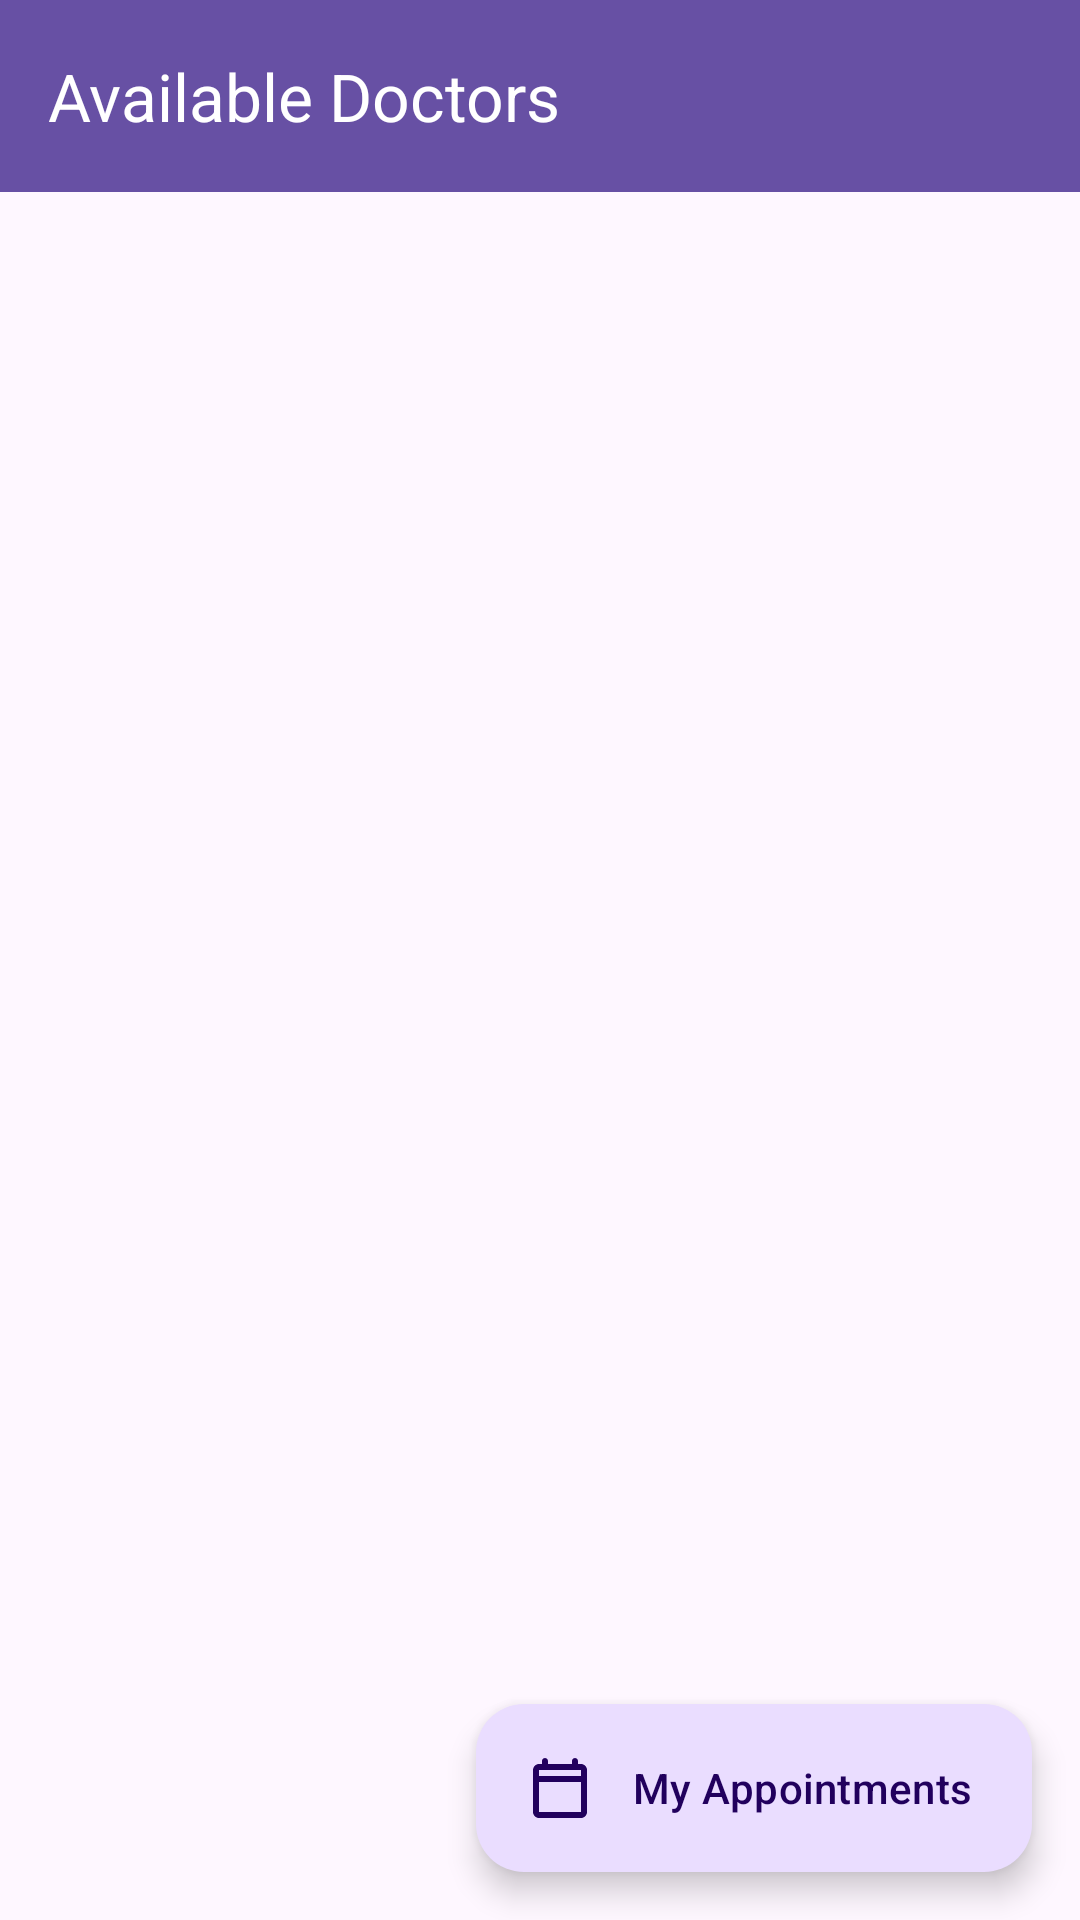

Write the Android layout XML for this screen, with the resource values it uses.
<!-- AndroidManifest.xml: application theme Theme.HospitalManagementSys -->
<!-- res/layout/activity_user_dashboard.xml -->
<?xml version="1.0" encoding="utf-8"?>
<androidx.coordinatorlayout.widget.CoordinatorLayout
    xmlns:android="http://schemas.android.com/apk/res/android"
    xmlns:app="http://schemas.android.com/apk/res-auto"
    android:layout_width="match_parent"
    android:layout_height="match_parent"
    android:background="?android:windowBackground">

    <com.google.android.material.appbar.AppBarLayout
        android:layout_width="match_parent"
        android:layout_height="wrap_content">

        <com.google.android.material.appbar.MaterialToolbar
            android:id="@+id/toolbar"
            android:layout_width="match_parent"
            android:layout_height="?attr/actionBarSize"
            android:background="?attr/colorPrimary"
            app:title="Available Doctors"
            app:titleTextColor="?attr/colorOnPrimary"/>
    </com.google.android.material.appbar.AppBarLayout>

    <androidx.recyclerview.widget.RecyclerView
        android:id="@+id/recyclerView"
        android:layout_width="match_parent"
        android:layout_height="match_parent"
        android:padding="8dp"
        android:clipToPadding="false"
        app:layout_behavior="@string/appbar_scrolling_view_behavior"/>

    <com.google.android.material.floatingactionbutton.ExtendedFloatingActionButton
        android:id="@+id/btnManageAppointments"
        android:layout_width="wrap_content"
        android:layout_height="wrap_content"
        android:layout_gravity="bottom|end"
        android:layout_margin="16dp"
        android:text="My Appointments"
        app:icon="@drawable/ic_calendar"/>
</androidx.coordinatorlayout.widget.CoordinatorLayout>
<!-- resources referenced by this layout -->
<resources>
  <!-- drawable ic_calendar (drawable) -->
  <?xml version="1.0" encoding="utf-8"?>
  <vector xmlns:android="http://schemas.android.com/apk/res/android"
      android:width="24dp"
      android:height="24dp"
      android:viewportWidth="24"
      android:viewportHeight="24">
      <path
          android:fillColor="?attr/colorControlNormal"
          android:pathData="M19,4h-1V3c0,-0.55 -0.45,-1 -1,-1s-1,0.45 -1,1v1H8V3c0,-0.55 -0.45,-1 -1,-1S6,2.45 6,3v1H5C3.89,4 3.01,4.9 3.01,6L3,20c0,1.1 0.89,2 2,2h14c1.1,0 2,-0.9 2,-2V6C21,4.9 20.1,4 19,4zM19,20H5V10h14V20zM19,8H5V6h14V8z"/>
  </vector>
  <style name="Theme.HospitalManagementSys" parent="Base.Theme.HospitalManagementSys" />
  <style name="Base.Theme.HospitalManagementSys" parent="Theme.Material3.DayNight.NoActionBar">
          
          
      </style>
</resources>
